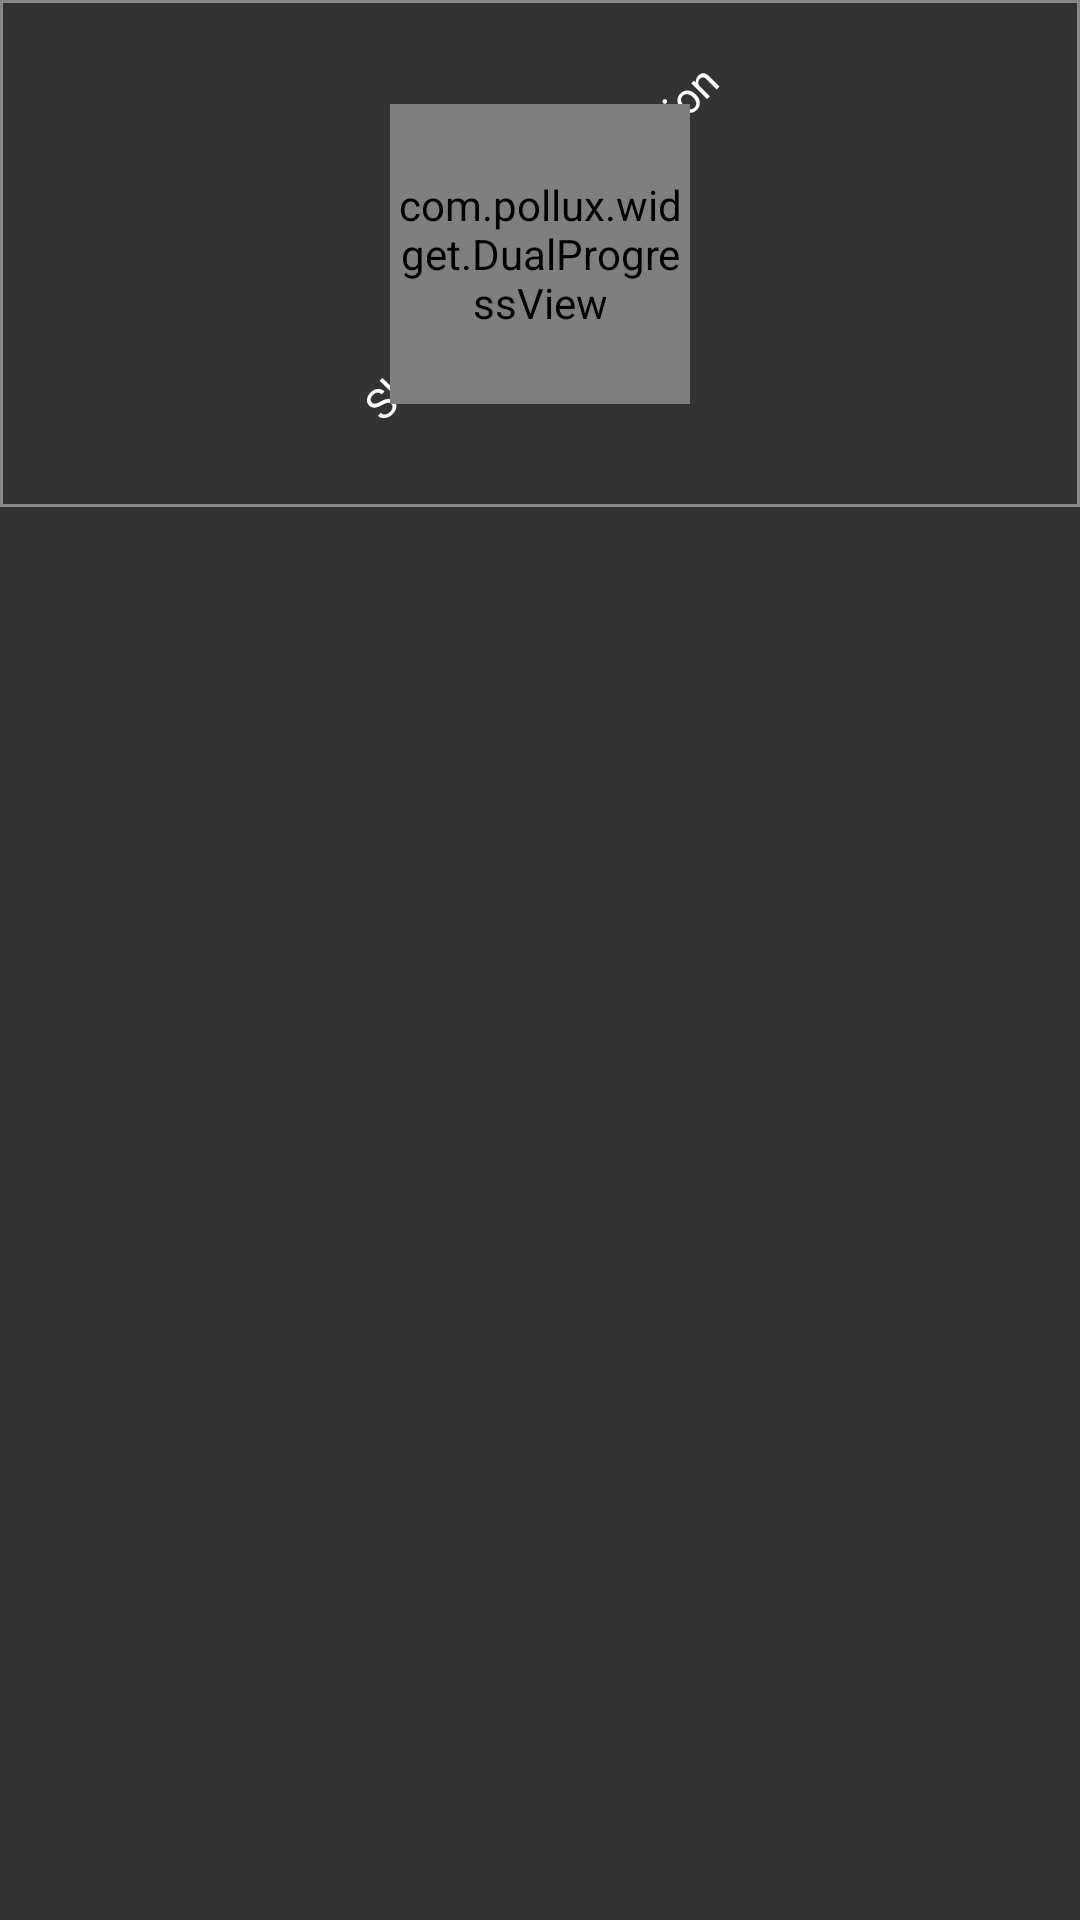

The Android layout XML behind this screen, and the referenced resources:
<!-- AndroidManifest.xml: application theme AppTheme -->
<!-- res/layout/movie_grid_item.xml -->
<?xml version="1.0" encoding="utf-8"?>
<LinearLayout
        xmlns:android="http://schemas.android.com/apk/res/android"
        xmlns:app="http://schemas.android.com/apk/res-auto"
        xmlns:tools="http://schemas.android.com/tools"
        android:layout_height="wrap_content"
        android:layout_width="match_parent"
        android:background="@color/color_background"
        android:layout_margin="2dp">

    <androidx.constraintlayout.widget.ConstraintLayout
            android:id="@+id/movie_item_cl"
            android:layout_width="match_parent"
            android:background="@drawable/border"
            android:layout_height="169dp">

        <TextView
                android:id="@+id/movie_name"
                android:layout_width="wrap_content"
                android:layout_height="wrap_content"
                android:text="Shawshank's Redemption"
                android:textColor="@color/color_text"
                android:textAlignment="center"
                android:maxLines="2"
                android:rotation="-45"
                android:layout_marginEnd="8dp"
                android:layout_marginStart="8dp"
                android:layout_marginBottom="8dp"
                app:layout_constraintEnd_toEndOf="parent"
                app:layout_constraintStart_toStartOf="parent"
                app:layout_constraintTop_toTopOf="parent"
                app:layout_constraintBottom_toBottomOf="parent"/>

        <com.pollux.widget.DualProgressView
                android:id="@+id/gif_progress_bar"
                android:layout_width="100dp"
                android:layout_height="100dp"
                android:layout_gravity="center"
                app:dpv_inner_color="@color/color_red"
                app:dpv_inner_padding="8dp"
                app:dpv_outer_color="@color/color_text"
                app:dpv_thickness="2dp"
                android:layout_marginEnd="8dp"
                android:layout_marginTop="8dp"
                android:layout_marginStart="8dp"
                android:layout_marginBottom="8dp"
                app:layout_constraintEnd_toEndOf="parent"
                app:layout_constraintStart_toStartOf="parent"
                app:layout_constraintBottom_toBottomOf="parent"
                app:layout_constraintTop_toTopOf="parent"/>

        <ImageView
                android:id="@+id/myImageView"
                android:visibility="gone"
                android:layout_height="match_parent"
                android:layout_width="match_parent"/>
    </androidx.constraintlayout.widget.ConstraintLayout>
</LinearLayout>
<!-- resources referenced by this layout -->
<resources>
  <color name="color_background">#333</color>
  <color name="color_red">#ff5252</color>
  <color name="color_text">#fff</color>
  <!-- drawable border (drawable) -->
  <?xml version="1.0" encoding="utf-8"?>
  <shape xmlns:android="http://schemas.android.com/apk/res/android"
         android:shape="rectangle">
      <stroke android:color="@color/light_gray" android:width="1dp"/>
  </shape>
  <style name="AppTheme" parent="Theme.AppCompat.Light.DarkActionBar">
          
          <item name="colorPrimary">@color/colorPrimary</item>
          <item name="colorPrimaryDark">@color/color_red</item>
          <item name="colorAccent">@color/colorAccent</item>
          <item name="preferenceTheme">@style/PreferenceThemeOverlay</item>
      </style>
  <color name="light_gray">#888</color>
  <color name="colorPrimary">#ff5252</color>
  <color name="colorAccent">#ff527d</color>
</resources>
